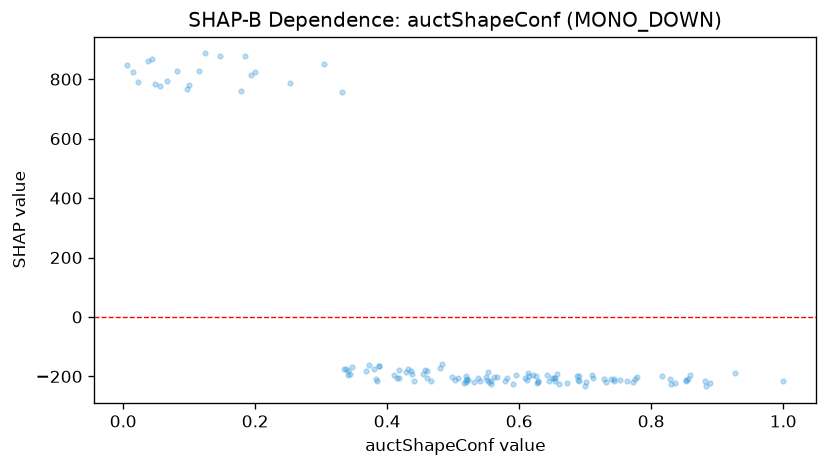

The data file committed next to this chart (first rows):
feature_value, shap_value
0.856, -208
0.701, -219.6
0.83, -224.5
0.828, -207.9
0.612, -213.5
0.099, 779
0.927, -187.8
0.519, -219.5
0.519, -211.1
0.531, -217.2
0.385, -214.5
0.691, -199
0.555, -220
0.613, -187.7
0.581, -205.5
0.609, -204.6
0.38, -174.5
0.387, -163.6
0.372, -162.7
0.595, -196
0.383, -209.8
0.889, -223
0.852, -215.1
0.773, -220.1
0.852, -212.5
0.023, 792.2
0.689, -213.5
0.779, -202
0.418, -177.2
0.763, -214.5
0.883, -230.9
0.882, -216
0.691, -217.2
0.432, -175
0.661, -226.3
0.627, -222.7
0.521, -209.7
0.654, -216.9
0.549, -200.9
0.347, -169
0.508, -205.8
0.649, -204.6
0.015, 822.9
0.498, -201.9
0.334, -173.6
0.179, 761.4
0.699, -233.5
0.344, -191.7
0.562, -203
0.34, -181
0.337, -174.2
0.457, -177.1
0.541, -215.9
0.124, 886.6
0.729, -208.6
0.522, -213.5
0.455, -192.1
0.436, -183.5
0.46, -183.2
0.067, 793.5
... 63 more rows
